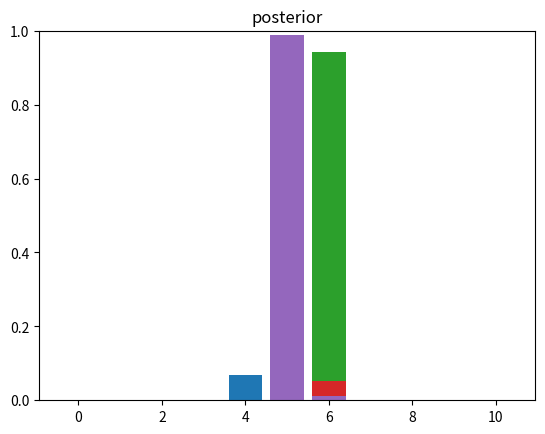

Write the Python code that produced this figure.

# coding: utf-8

# In[19]:

# import stuff
import numpy as np
import fractions
import math
import matplotlib.pyplot as plt


# In[20]:

def C(m,n):
    
    return math.factorial(m)/(math.factorial(n) * math.factorial(m-n))


# In[21]:

def calc_likelihood(n,p):
    likelihood=[]
    for Pi in p:
        bernoulli = C(10,n) * np.power(Pi,n) * np.power(1-Pi,10-n)
        likelihood.append(bernoulli)
        
    return likelihood


# In[22]:

def calc_px(prior,likelihood):
    px = 0.0
    for i in range(0,11):
        px += (prior[i]*likelihood[i])
        
    return px


# In[23]:

def calc_posterior(prior,likelihood,px):
    posterior = []
    for i in range(0,11):
        postr = prior[i] * likelihood[i] / px
        posterior.append(postr)
    
    return posterior


# In[24]:

def drawgraph(p,posterior):
    x = np.arange(11) # position of each bar on x-axis
    
    plt.xticks=(x,p)
    plt.ylim([0.0,1.0])
    
    plt.bar(x,posterior)
    plt.title('posterior')
    
    plt.show()


# In[25]:

def estimate(coin,prior,p):
    n = sum(coin) # number of heads
    
    likelihood = calc_likelihood(n,p)
    #print('Likelihood = ',likelihood)
    
    px = calc_px(prior,likelihood)
    #print("p(x) = %.5f" % px)
    
    posterior = calc_posterior(prior,likelihood,px)
    #print("Posterior = ",posterior)
    
    return posterior
    


# In[26]:

def coin_sim():
    # weighted random to obtain p
    p = np.random.choice([i/10 for i in range(0,11)],p=[1/11 for i in range(0,11)])
    #print('Probability of tossing a head is %.1f' % p)
    
    # coin event: 1 = head, 0 = tail
    # toss 10 coins
    coin = []
    for i in range(0,10):
        c = np.random.choice([1,0],p=[p,1-p])
        coin.append(c)
    
    #print('Coin outcome: ',coin)
    return coin


# In[31]:

def main():
    # range of possibilities of tossing a head = sample space of p
    p = [i/10 for i in range(0,11)]
    
    # probablity that Pi is the probability of tossing a head = p(p) = prior
    prior = [fractions.Fraction('1/11').limit_denominator() for i in range(0,11)]
    
    print('Assuming the initial distribution of the prior is [',prior[0],end='')
    for x in prior[1:]: print(',',x,end='')
    print(' ]',end='\n\n')
    
    # convert fraction back to float
    prior = [float(prior_i) for prior_i in prior]
    
    
    for i in range(1,51):
        # coin outcome
        coin = coin_sim()
        
        # calculate posterior
        posterior=estimate(coin,prior,p)
        
        # draw graph?
        if i%10==0: 
            print('~'*15,' %d iteration ' % i,'~'*15)
            drawgraph(p,posterior)
            
        # update prior
        prior = posterior


# In[32]:

if __name__ == '__main__':
    main()

